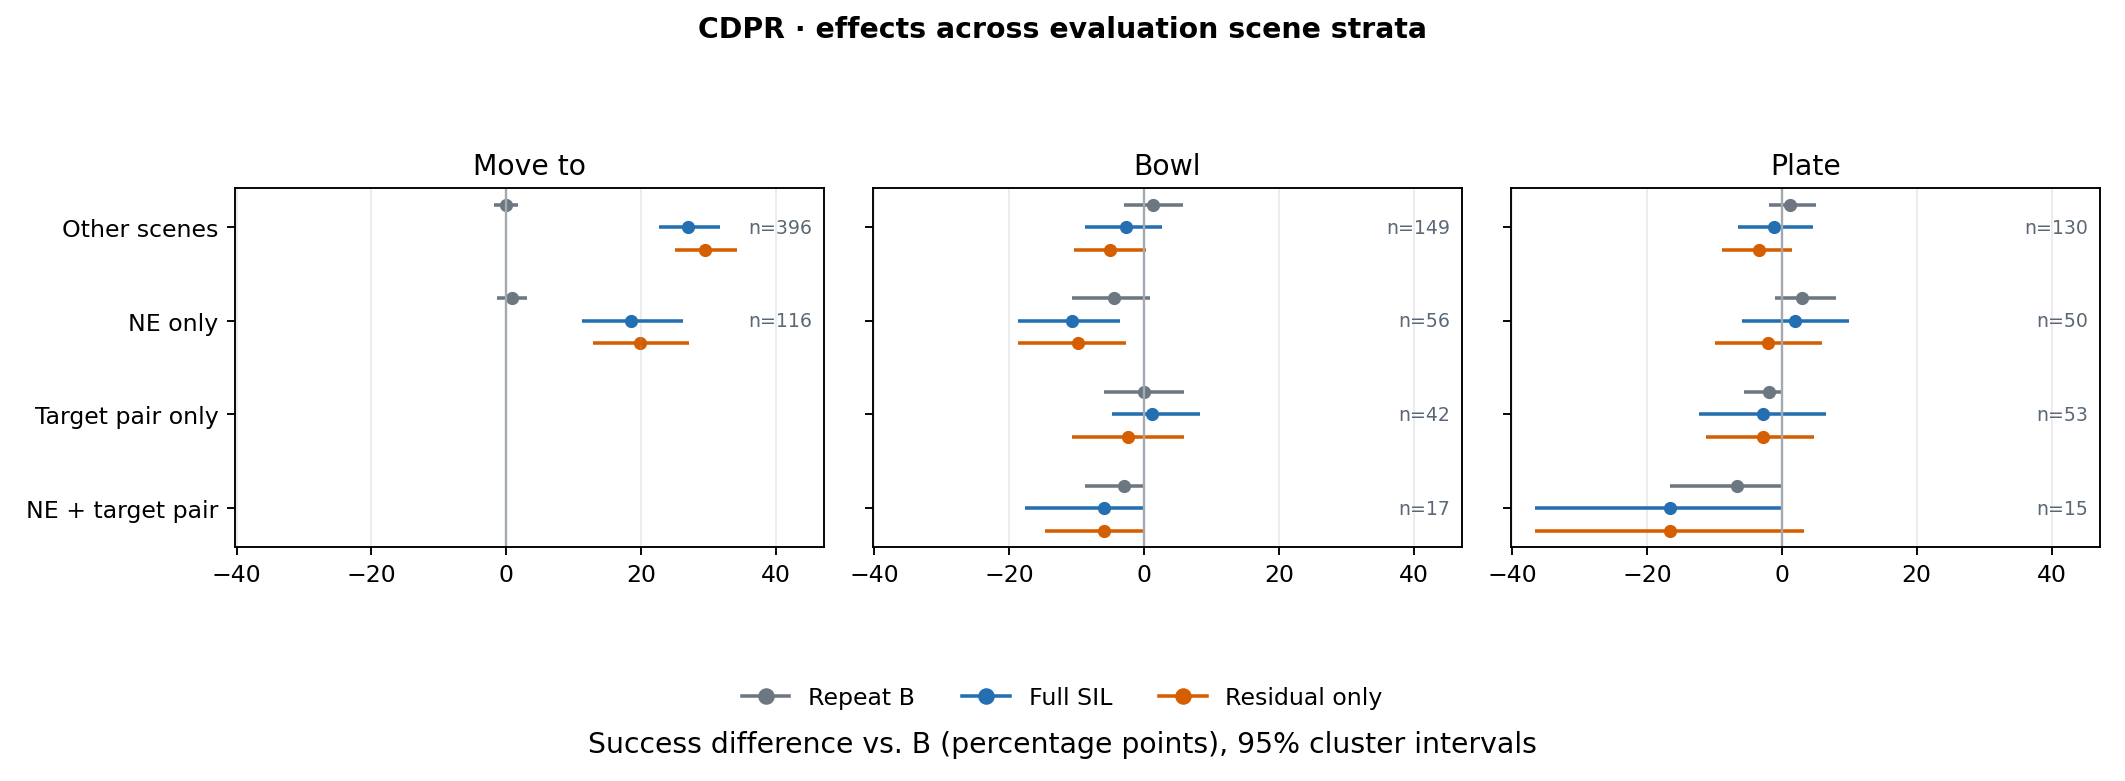

The file beside this chart, header and first rows:
run, instruction, arm, reference, episodes, reset_groups, reference_successes, arm_successes, delta_pp, ci95_low_pp, ci95_high_pp, rescued, lost, stratum_type, stratum
Confirmation, move_to_object, recipient_repeat, recipient, 232, 116, 14, 16, 0.8621, -1.293, 3.017, 6, 4, fold, NE_only
Confirmation, move_to_object, recipient_repeat, recipient, 792, 396, 78, 78, 0.0, -1.768, 1.768, 30, 30, fold, ordinary
Confirmation, move_to_object, recipient_repeat, recipient, 232, 116, 14, 16, 0.8621, -1.293, 3.017, 6, 4, bearing, NE
Confirmation, move_to_object, recipient_repeat, recipient, 260, 130, 26, 22, -1.538, -4.615, 1.154, 6, 10, bearing, NW
Confirmation, move_to_object, recipient_repeat, recipient, 260, 130, 31, 32, 0.3846, -2.308, 3.462, 10, 9, bearing, SE
Confirmation, move_to_object, recipient_repeat, recipient, 272, 136, 21, 24, 1.103, -2.206, 4.412, 14, 11, bearing, SW
Confirmation, move_to_object, donor_full, recipient, 232, 116, 14, 57, 18.53, 11.21, 26.29, 49, 6, fold, NE_only
Confirmation, move_to_object, donor_full, recipient, 792, 396, 78, 292, 27.02, 22.6, 31.69, 235, 21, fold, ordinary
Confirmation, move_to_object, donor_full, recipient, 232, 116, 14, 57, 18.53, 11.21, 26.29, 49, 6, bearing, NE
Confirmation, move_to_object, donor_full, recipient, 260, 130, 26, 104, 30.0, 23.08, 37.31, 82, 4, bearing, NW
Confirmation, move_to_object, donor_full, recipient, 260, 130, 31, 80, 18.85, 11.54, 26.54, 58, 9, bearing, SE
Confirmation, move_to_object, donor_full, recipient, 272, 136, 21, 108, 31.99, 23.9, 40.07, 95, 8, bearing, SW
Confirmation, move_to_object, donor_residual, recipient, 232, 116, 14, 60, 19.83, 12.93, 27.16, 52, 6, fold, NE_only
Confirmation, move_to_object, donor_residual, recipient, 792, 396, 78, 312, 29.55, 25.0, 34.22, 260, 26, fold, ordinary
Confirmation, move_to_object, donor_residual, recipient, 232, 116, 14, 60, 19.83, 12.93, 27.16, 52, 6, bearing, NE
Confirmation, move_to_object, donor_residual, recipient, 260, 130, 26, 105, 30.38, 22.69, 38.08, 86, 7, bearing, NW
Confirmation, move_to_object, donor_residual, recipient, 260, 130, 31, 88, 21.92, 14.23, 30.38, 68, 11, bearing, SE
Confirmation, move_to_object, donor_residual, recipient, 272, 136, 21, 119, 36.03, 27.94, 44.12, 106, 8, bearing, SW
Confirmation, move_to_object, all_expert, recipient, 232, 116, 14, 15, 0.431, -3.017, 3.879, 8, 7, fold, NE_only
Confirmation, move_to_object, all_expert, recipient, 792, 396, 78, 85, 0.8838, -0.8838, 2.655, 30, 23, fold, ordinary
Confirmation, move_to_object, all_expert, recipient, 232, 116, 14, 15, 0.431, -3.017, 3.879, 8, 7, bearing, NE
Confirmation, move_to_object, all_expert, recipient, 260, 130, 26, 28, 0.7692, -1.923, 3.462, 10, 8, bearing, NW
Confirmation, move_to_object, all_expert, recipient, 260, 130, 31, 38, 2.692, 0.0, 5.769, 12, 5, bearing, SE
Confirmation, move_to_object, all_expert, recipient, 272, 136, 21, 19, -0.7353, -4.044, 2.215, 8, 10, bearing, SW
Confirmation, move_to_object, layer_13_gate_proj, recipient, 232, 116, 14, 19, 2.155, -0.8621, 5.603, 10, 5, fold, NE_only
Confirmation, move_to_object, layer_13_gate_proj, recipient, 792, 396, 78, 83, 0.6313, -1.136, 2.399, 26, 21, fold, ordinary
Confirmation, move_to_object, layer_13_gate_proj, recipient, 232, 116, 14, 19, 2.155, -0.8621, 5.603, 10, 5, bearing, NE
Confirmation, move_to_object, layer_13_gate_proj, recipient, 260, 130, 26, 27, 0.3846, -3.462, 4.615, 12, 11, bearing, NW
Confirmation, move_to_object, layer_13_gate_proj, recipient, 260, 130, 31, 35, 1.538, -0.7692, 3.856, 7, 3, bearing, SE
Confirmation, move_to_object, layer_13_gate_proj, recipient, 272, 136, 21, 21, 0.0, -2.574, 2.574, 7, 7, bearing, SW
Confirmation, move_to_object, layer_14_gate_proj, recipient, 232, 116, 14, 21, 3.017, -0.431, 6.897, 12, 5, fold, NE_only
Confirmation, move_to_object, layer_14_gate_proj, recipient, 792, 396, 78, 80, 0.2525, -1.515, 2.02, 31, 29, fold, ordinary
Confirmation, move_to_object, layer_14_gate_proj, recipient, 232, 116, 14, 21, 3.017, -0.431, 6.897, 12, 5, bearing, NE
Confirmation, move_to_object, layer_14_gate_proj, recipient, 260, 130, 26, 25, -0.3846, -4.231, 3.462, 10, 11, bearing, NW
Confirmation, move_to_object, layer_14_gate_proj, recipient, 260, 130, 31, 32, 0.3846, -2.692, 3.462, 12, 11, bearing, SE
Confirmation, move_to_object, layer_14_gate_proj, recipient, 272, 136, 21, 23, 0.7353, -1.838, 3.676, 9, 7, bearing, SW
Confirmation, move_to_object, layer_14_q_proj, recipient, 232, 116, 14, 17, 1.293, -1.724, 4.741, 7, 4, fold, NE_only
Confirmation, move_to_object, layer_14_q_proj, recipient, 792, 396, 78, 76, -0.2525, -2.146, 1.515, 28, 30, fold, ordinary
Confirmation, move_to_object, layer_14_q_proj, recipient, 232, 116, 14, 17, 1.293, -1.724, 4.741, 7, 4, bearing, NE
Confirmation, move_to_object, layer_14_q_proj, recipient, 260, 130, 26, 20, -2.308, -5.769, 0.7692, 7, 13, bearing, NW
Confirmation, move_to_object, layer_14_q_proj, recipient, 260, 130, 31, 37, 2.308, 0.0, 4.615, 11, 5, bearing, SE
Confirmation, move_to_object, layer_14_q_proj, recipient, 272, 136, 21, 19, -0.7353, -4.412, 2.941, 10, 12, bearing, SW
Confirmation, move_to_object, donor_full_vs_donor_residual, donor_residual, 232, 116, 60, 57, -1.293, -6.466, 3.879, 15, 18, fold, NE_only
Confirmation, move_to_object, donor_full_vs_donor_residual, donor_residual, 792, 396, 312, 292, -2.525, -5.303, 0.2525, 51, 71, fold, ordinary
Confirmation, move_to_object, donor_full_vs_donor_residual, donor_residual, 232, 116, 60, 57, -1.293, -6.466, 3.879, 15, 18, bearing, NE
Confirmation, move_to_object, donor_full_vs_donor_residual, donor_residual, 260, 130, 105, 104, -0.3846, -5.769, 5.0, 22, 23, bearing, NW
Confirmation, move_to_object, donor_full_vs_donor_residual, donor_residual, 260, 130, 88, 80, -3.077, -7.308, 0.7788, 12, 20, bearing, SE
Confirmation, move_to_object, donor_full_vs_donor_residual, donor_residual, 272, 136, 119, 108, -4.044, -8.824, 0.7353, 17, 28, bearing, SW
Confirmation, put_into_bowl, recipient_repeat, recipient, 34, 17, 10, 9, -2.941, -8.824, 0.0, 0, 1, fold, NE_and_pair
Confirmation, put_into_bowl, recipient_repeat, recipient, 112, 56, 47, 42, -4.464, -10.71, 0.8929, 3, 8, fold, NE_only
Confirmation, put_into_bowl, recipient_repeat, recipient, 298, 149, 86, 90, 1.342, -3.02, 5.705, 20, 16, fold, ordinary
Confirmation, put_into_bowl, recipient_repeat, recipient, 84, 42, 27, 27, 0.0, -5.952, 5.952, 4, 4, fold, pair_only
Confirmation, put_into_bowl, recipient_repeat, recipient, 146, 73, 57, 51, -4.11, -8.904, 0.0, 3, 9, bearing, NE
Confirmation, put_into_bowl, recipient_repeat, recipient, 106, 53, 50, 47, -2.83, -9.434, 3.774, 6, 9, bearing, NW
Confirmation, put_into_bowl, recipient_repeat, recipient, 134, 67, 29, 34, 3.731, -2.239, 9.72, 10, 5, bearing, SE
Confirmation, put_into_bowl, recipient_repeat, recipient, 142, 71, 34, 36, 1.408, -3.521, 7.042, 8, 6, bearing, SW
Confirmation, put_into_bowl, recipient_repeat, recipient, 120, 60, 55, 52, -2.5, -10.0, 4.167, 6, 9, pair, robocasa_apple:bowl
Confirmation, put_into_bowl, recipient_repeat, recipient, 118, 59, 37, 36, -0.8475, -5.085, 3.39, 4, 5, pair, robocasa_orange:bowl
Confirmation, put_into_bowl, recipient_repeat, recipient, 134, 67, 30, 27, -2.239, -8.209, 4.478, 6, 9, pair, robocasa_potato:bowl
Confirmation, put_into_bowl, recipient_repeat, recipient, 156, 78, 48, 53, 3.205, -1.282, 8.333, 11, 6, pair, robocasa_tomato:bowl
... 180 more rows
